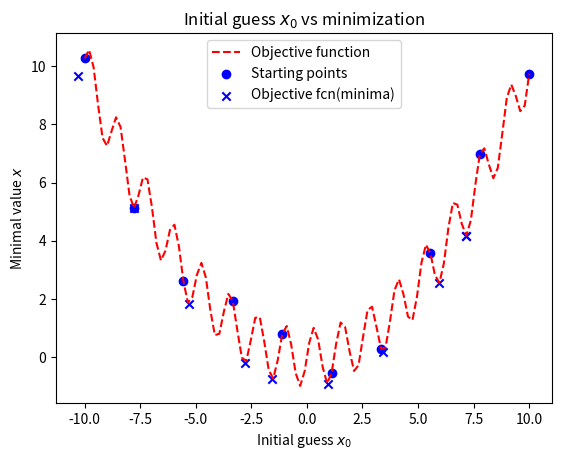

Write the Python code that produced this figure.
#!/usr/bin/env python3
# -*- coding: utf-8 -*-
"""
Created on Wed Sep  9 16:00:59 2026

@author: asamcnaughton
"""
from numpy import *
import scipy.optimize as opt
import scipy as sc
import matplotlib.pyplot as plt

def objf(x):
    return(sin(5*x) +0.1*x**2)

nx = 10
starts = linspace(-10,10,nx)
objx = linspace(-10,10,100)

mins = []
for i in range(nx):
    mins = mins + [opt.minimize(objf,starts[i],method='BFGS').x]

mins = array(mins)
plt.plot(objx,objf(objx),label='Objective function',ls='dashed',color='red')
plt.scatter(starts,objf(starts),label=r'Starting points',color='blue')
plt.scatter(mins,objf(mins),label=r'Objective fcn(minima)',marker='x',color='blue')

plt.title(r'Initial guess $x_0$ vs minimization')
plt.xlabel('Initial guess $x_0$')
plt.ylabel('Minimal value $x$')
plt.legend()
